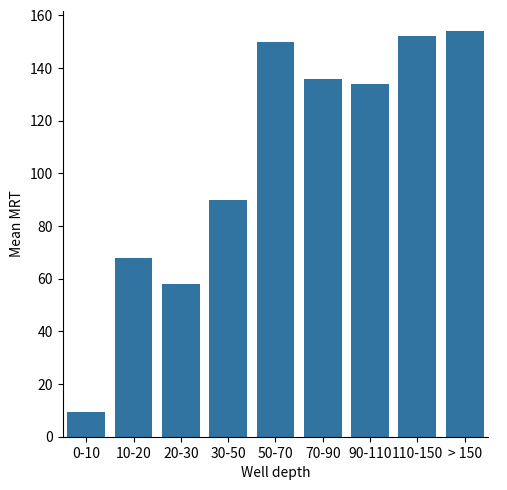

Python code for this plot:
"""
created Evelyn_Charlesworth 
on: 23/08/2022
"""
# Plotting Horizons age tracer data using seaborn
import pandas as pd
import matplotlib.pyplot as plt
import numpy as np
import seaborn as sns

data = [["0-10",9.5], ["10-20", 68], ["20-30",58], ["30-50",90], ["50-70",150], ["70-90",136], ["90-110", 134], ["110-150", 152], [ "> 150", 154]]

dataframe = pd.DataFrame(data, columns=["Well depth", 'Mean MRT'])

print(dataframe.head())

sns.catplot(x="Well depth", y="Mean MRT", data=dataframe
            , kind='bar')

plt.show()
